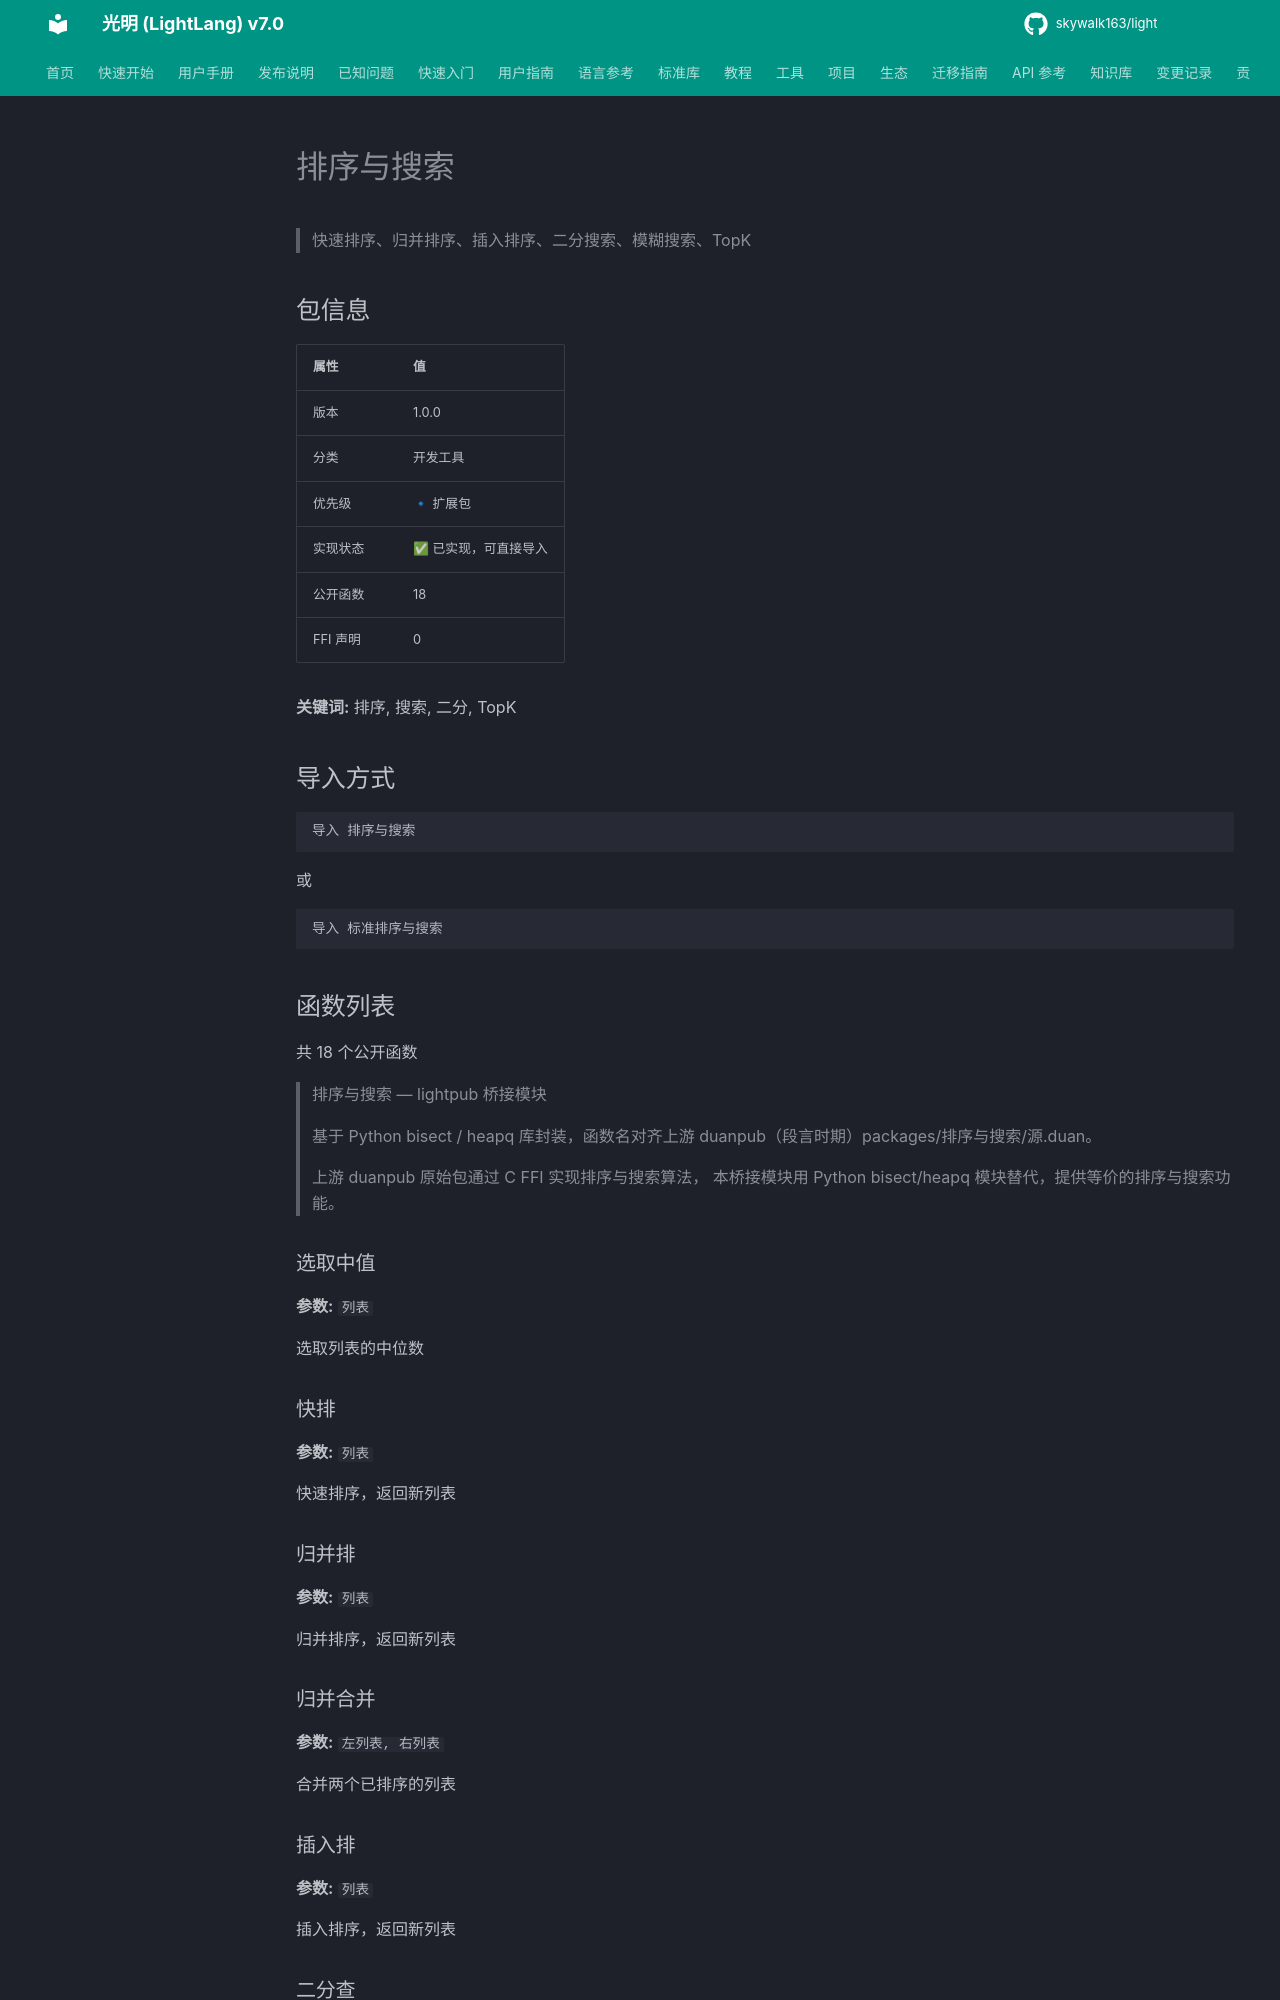

repository: skywalk163/light · page: lightpub/排序与搜索/index.html · generator: mkdocs

# 排序与搜索

> 快速排序、归并排序、插入排序、二分搜索、模糊搜索、TopK

## 包信息

| 属性 | 值 |
|------|-----|
| 版本 | 1.0.0 |
| 分类 | 开发工具 |
| 优先级 | 🔹 扩展包 |
| 实现状态 | ✅ 已实现，可直接导入 |
| 公开函数 | 18 |
| FFI 声明 | 0 |

**关键词:** 排序, 搜索, 二分, TopK

## 导入方式

```light
导入 排序与搜索
```

或

```light
导入 标准排序与搜索
```

## 函数列表

共 18 个公开函数

> 排序与搜索 — lightpub 桥接模块
> 
> 基于 Python bisect / heapq 库封装，函数名对齐上游 duanpub（段言时期）packages/排序与搜索/源.duan。
> 
> 上游 duanpub 原始包通过 C FFI 实现排序与搜索算法，
> 本桥接模块用 Python bisect/heapq 模块替代，提供等价的排序与搜索功能。

### 选取中值

**参数:** `列表`

选取列表的中位数

### 快排

**参数:** `列表`

快速排序，返回新列表

### 归并排

**参数:** `列表`

归并排序，返回新列表
